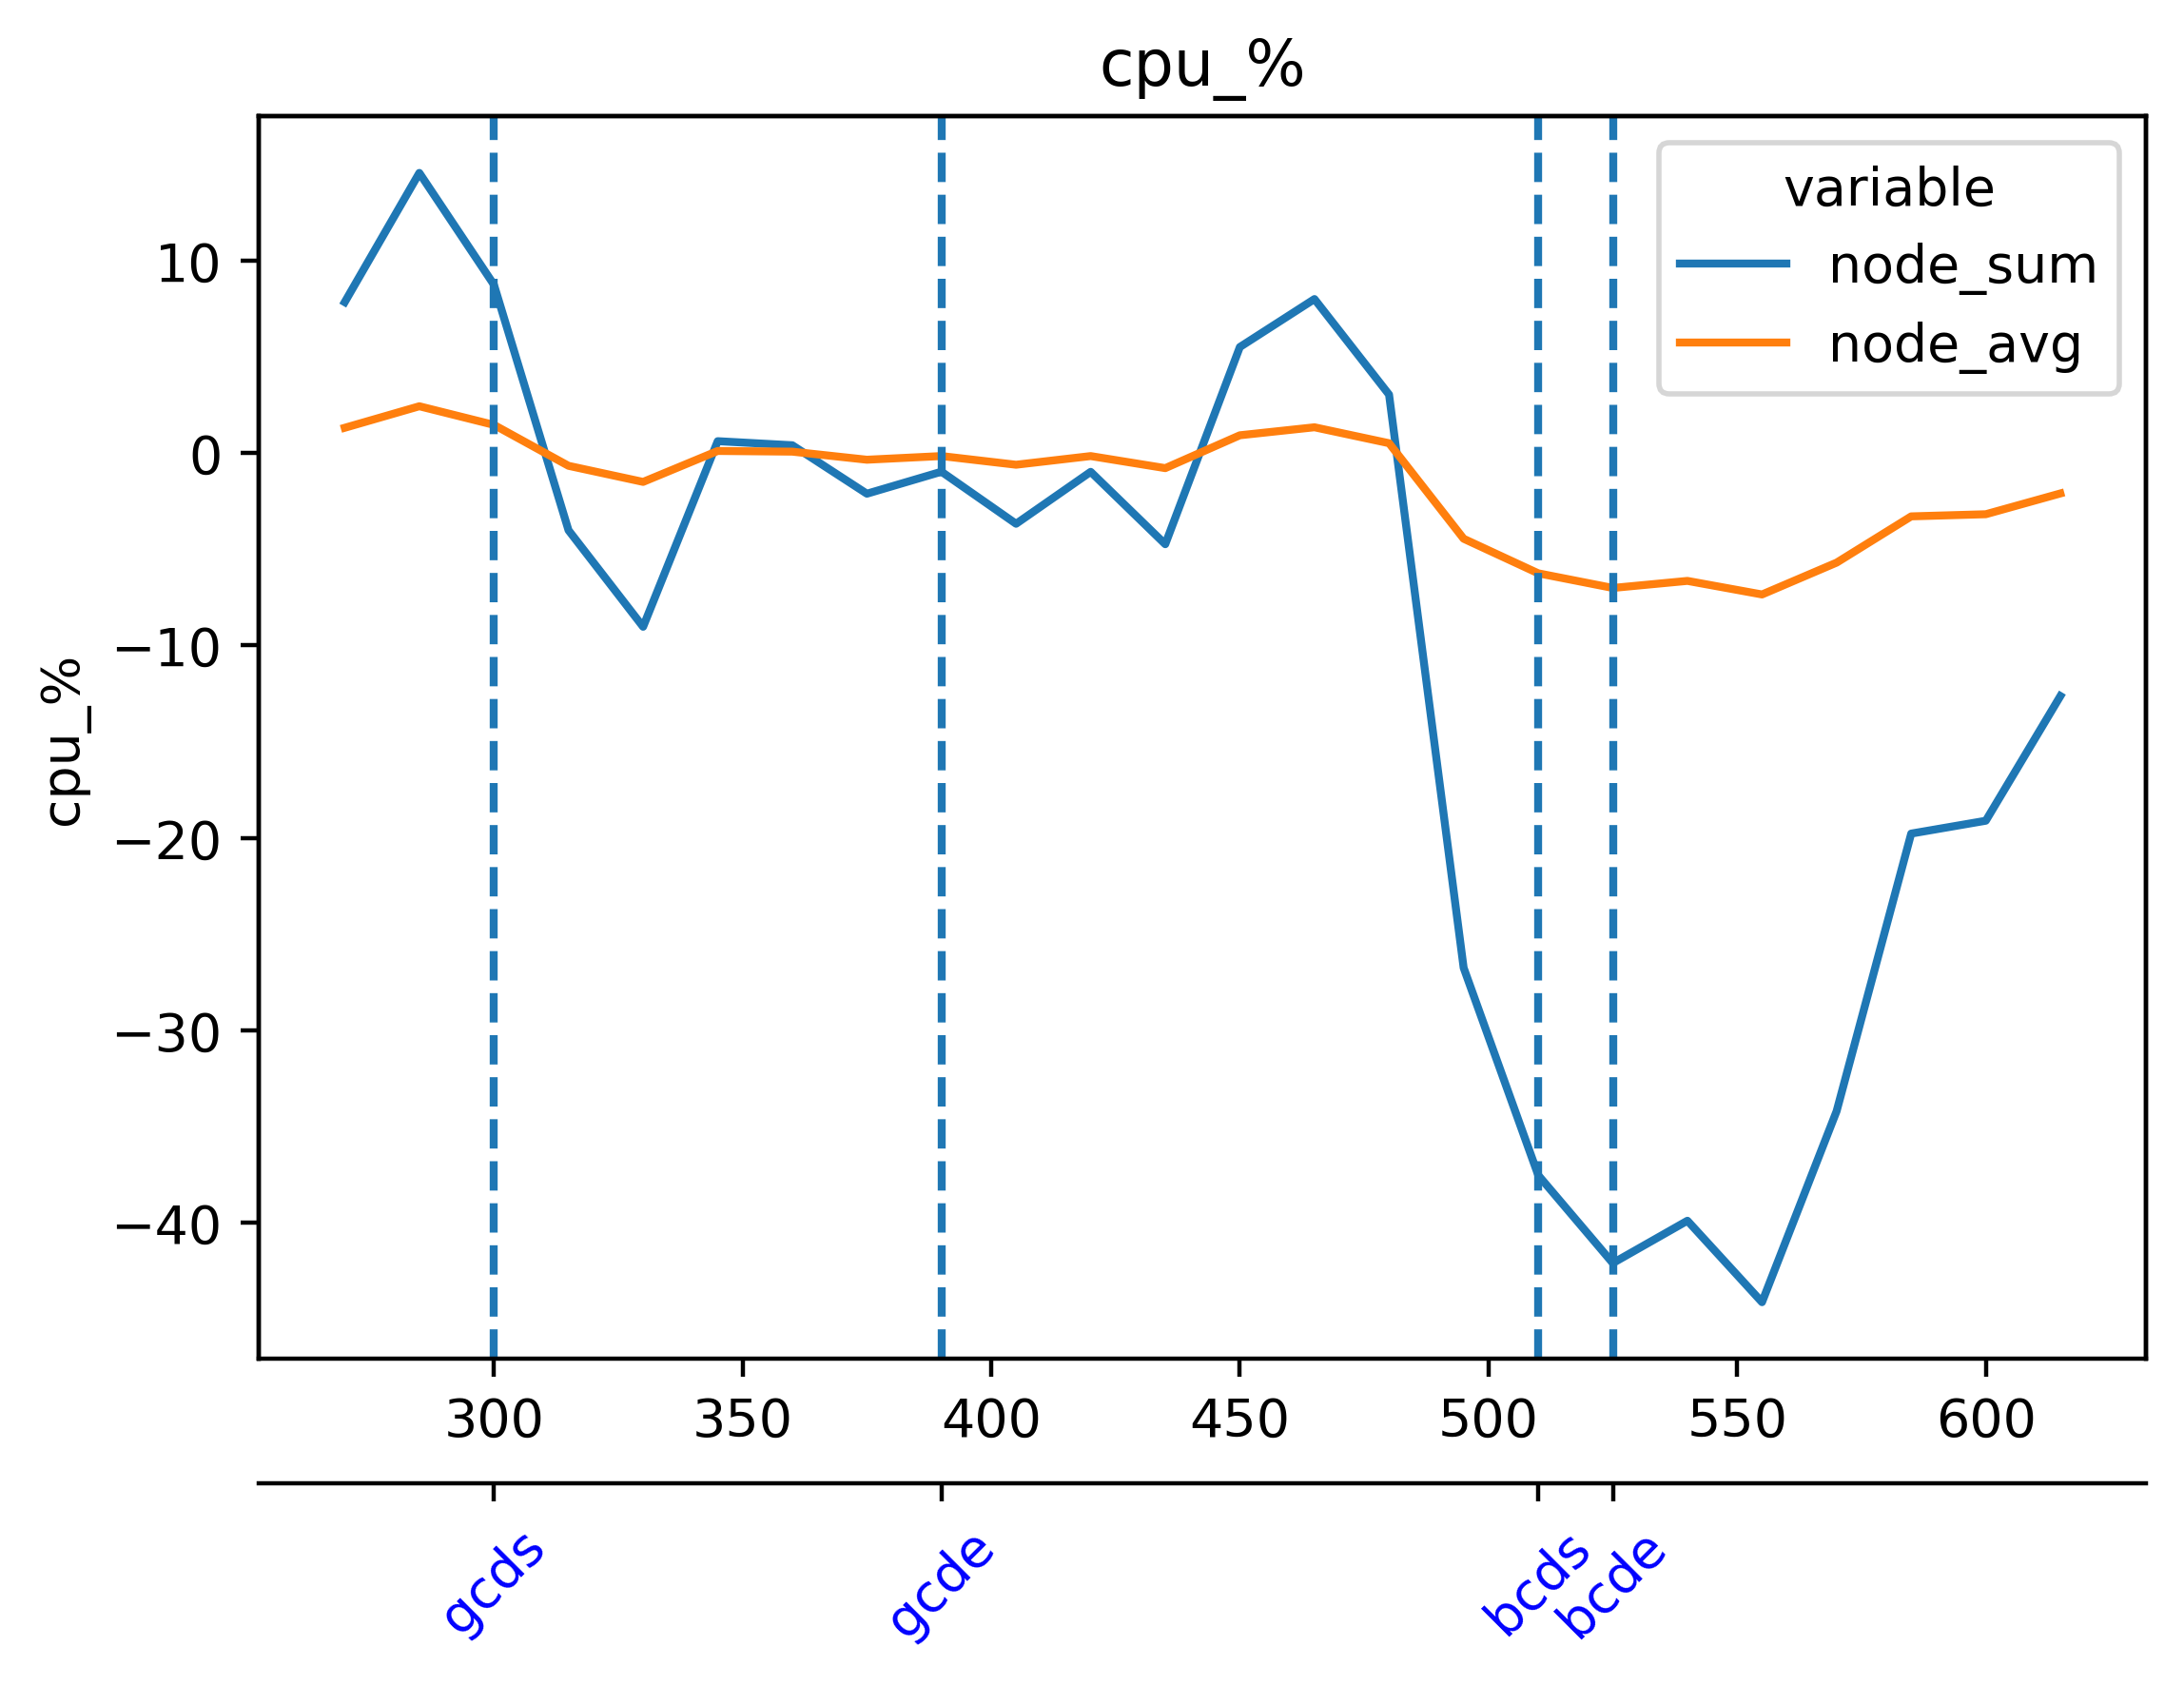

The data file committed next to this chart (first rows):
timestamp, beacon-metrics-gazer--889f401b7ac24b45ad…, cadvisor, cl-1-prysm-geth--7fc964e5142748bcb0dab76…, cl-2-prysm-geth--b4b812a13e874086a0bc30c…, cl-3-prysm-geth--6d7b63950dff472593c4429…, cl-4-prysm-geth--db5fcf5dd652488c858ddca…, cl-5-prysm-geth--5ac35d02641d44d598ccf86…, dora--d22603b309a34a4ba1a3a6b2ac2556b4, el-1-geth-prysm--6df8fe6e0f84467bae8dcb9…, el-2-geth-prysm--81461ecf4fe34400a4f469d…, el-3-geth-prysm--61039548227e41ebbd20da4…, el-4-geth-prysm--37430a8575e6418a817b053…, el-5-geth-prysm--4e779ddb7bec422ca4c887c…, el-forkmon--8074a951bb3741f6978b424a5b05…, ethereum-metrics-exporter-1-prysm-geth--…, ethereum-metrics-exporter-2-prysm-geth--…, ethereum-metrics-exporter-3-prysm-geth--…, ethereum-metrics-exporter-4-prysm-geth--…, ethereum-metrics-exporter-5-prysm-geth--…, grafana--7cfae55ca3bc401e8bd611634a1d2f7…, helpers-grafana-1, kurtosis-api--c6aa81f473fd49ecb33f78f539…, kurtosis-engine--2f2b4f032bfd4da298afd2b…
1717052424, 0.004303, 21.72, 12.84, 12.45, 11.46, 11.88, 12.42, 0.03705, 5.606, 4.16, 4.777, 4.99, 3.659, 1.457, 0.2488, 0.2684, 0.2622, 0.213, 0.2273, 0.2932, 0.08342, 0.09559, 0.09108
1717052439, 0.004303, 22.25, 7.575, 11.87, 9.967, 10.98, 12.26, 0.04387, 5.23, 4.641, 4.855, 4.99, 4.214, 1.122, 0.247, 0.292, 0.226, 0.1611, 0.2043, 0.3001, 0.06967, 0.09114, 4.3892804018809314e-05
1717052454, 0.00421, 22.85, 12.92, 11.58, 10.45, 11.94, 12.29, 0.04659, 5.549, 4.897, 4.307, 4.865, 5.039, 1.122, 0.2016, 0.2521, 0.2445, 0.2085, 0.2232, 0.2575, 0.2131, 0.1522, 0.0
1717052469, 0.005334, 24.59, 12.72, 14.08, 11.95, 12.77, 13.84, 0.05256, 4.783, 5.481, 4.307, 5.212, 5.31, 1.186, 0.2265, 0.2319, 0.2532, 0.225, 0.2173, 0.2886, 0.1819, 0.1543, 0.2817
1717052484, 0.005227, 23.58, 12.93, 12.47, 12.56, 12.11, 12.23, 0.0591, 4.041, 5.704, 4.265, 5.472, 5.554, 1.226, 0.2392, 0.2405, 0.2631, 0.1963, 0.2415, 0.1935, 0.2537, 0.2124, 0.3237
1717052499, 0.004792, 22.17, 12.59, 12.5, 12.04, 11.06, 12.62, 0.06778, 4.086, 5.922, 5.65, 5.472, 5.766, 1.711, 0.2525, 0.2488, 0.2252, 0.195, 0.2223, 0.2284, 0.1976, 0.1052, 0.0
1717052514, 0.005134, 22.83, 12.09, 11.15, 11.29, 13.47, 12.59, 0.05913, 4.498, 4.616, 6.375, 5.61, 6.143, 1.562, 0.2662, 0.2341, 0.2502, 0.2306, 0.276, 0.323, 0.09577, 0.1108, 0.0
1717052529, 0.006348, 22.76, 12.54, 12.68, 12.69, 13.47, 13.87, 0.04689, 5.934, 5.481, 6.375, 5.46, 5.833, 1.791, 0.2878, 0.2341, 0.2696, 0.1967, 0.276, 0.2749, 0.09043, 0.1112, 0.1321
1717052544, 0.005651, 25.33, 12.01, 13.22, 12.73, 12.34, 13.63, 0.05458, 6.282, 6.313, 5.93, 5.308, 5.608, 1.898, 0.3219, 0.2257, 0.2638, 0.2636, 0.2729, 0.298, 0.089, 0.1119, 0.1618
1717052559, 0.005454, 25.53, 11.32, 13.22, 12.6, 12.47, 12.09, 0.05026, 6.268, 6.313, 6.397, 5.655, 5.744, 2.111, 0.2793, 0.2501, 0.237, 0.2686, 0.256, 0.1752, 0.088, 0.1125, 0.0004349
1717052574, 0.004458, 26.54, 13.11, 12.71, 12.08, 11.78, 12.09, 0.05026, 5.649, 5.825, 6.342, 6.207, 5.956, 1.948, 0.2511, 0.2632, 0.2438, 0.2084, 0.2626, 0.2144, 0.1011, 0.1288, 0.1988
1717052589, 0.005519, 25.65, 12.54, 13, 12.82, 12.22, 12.98, 0.04962, 5.755, 5.052, 6.079, 5.93, 6.315, 1.984, 0.2864, 0.2632, 0.2542, 0.2274, 0.2407, 0.2485, 0.2832, 0.1165, 0.3543
1717052604, 0.006217, 25.23, 13.03, 12.33, 12.49, 12.66, 12.56, 0.06002, 6.528, 5.113, 5.234, 5.85, 6.315, 1.773, 0.3058, 0.2147, 0.3005, 0.2628, 0.2347, 0.2759, 0.2566, 0.1243, 0.2145
1717052619, 0.02641, 25.21, 13.19, 10.53, 12.99, 12.16, 11.94, 0.1239, 6.413, 5.165, 4.616, 5.801, 6.611, 1.836, 0.2375, 0.2321, 0.2778, 0.2231, 0.1968, 0.2545, 0.07458, 0.1064, 0.27
1717052634, 0.02648, 24.48, 12.97, 13.35, 12.77, 12.08, 12.96, 0.1072, 6.849, 6.063, 5.318, 5.626, 6.712, 2.055, 0.2546, 0.2502, 0.2906, 0.185, 0.2464, 0.2606, 0.08691, 0.109, 0.2198
1717052649, 0.02613, 23.07, 14.91, 12.77, 13.26, 13.29, 13.09, 0.04915, 6.493, 5.993, 6.097, 5.455, 7.414, 2.055, 0.2577, 0.2502, 0.2919, 0.2612, 0.2633, 0.2898, 0.08624, 0.1075, 0.2526
1717052664, 0.00536, 22.98, 13.31, 12.81, 14.22, 12.95, 13.42, 0.04915, 6.693, 6.078, 6.349, 5.564, 6.866, 1.816, 0.2949, 0.2203, 0.3111, 0.234, 0.2619, 0.2898, 0.08827, 0.106, 0.0001505
1717052679, 0.004923, 24.04, 12.12, 12.51, 12.88, 11.89, 12.22, 0.05104, 6.177, 6.171, 6.045, 5.568, 5.956, 1.822, 0.2576, 0.2284, 0.3057, 0.2084, 0.2555, 0.4457, 0.08913, 0.1053, 0.1265
1717052694, 0.005013, 24.14, 13.42, 11.47, 11.57, 12.28, 14.35, 0.05046, 6.288, 6.456, 6.076, 5.56, 6.374, 2.103, 0.2243, 0.2154, 0.2735, 0.2533, 0.2587, 0.6641, 0.222, 0.1049, 0.1488
1717052709, 0.006335, 25.52, 13.97, 14.37, 12.18, 12.65, 13.76, 0.04045, 6.103, 6.034, 5.927, 6.602, 6.144, 2.103, 0.2823, 0.2468, 0.2543, 0.2934, 0.2626, 0.4961, 0.2779, 0.1171, 0.148
1717052724, 0.004925, 24.02, 13.82, 14.15, 12.18, 12.41, 13.76, 0.04045, 5.458, 4.592, 6.049, 5.87, 6.227, 1.722, 0.3289, 0.2536, 0.2508, 0.3477, 0.274, 0.4124, 0.2605, 0.1239, 3.487282317302588e-05
1717052739, 0.005684, 22.99, 12.12, 11.76, 12.31, 12.1, 11.69, 0.04593, 5.542, 4.421, 5.564, 6.258, 5.609, 1.623, 0.2411, 0.2358, 0.2632, 0.2466, 0.2161, 0.4787, 0.1675, 0.1004, 3.293061930149217e-05
1717052754, 0.004268, 24.04, 14.1, 12.79, 11.41, 12.35, 10.41, 0.08135, 5.777, 4.556, 5.489, 4.319, 5.13, 1.652, 0.2411, 0.2325, 0.239, 0.2139, 0.229, 0.1928, 0.09175, 0.08563, 0.2099
1717052769, 0.00516, 25.09, 14.1, 13.71, 11.94, 13.01, 12.21, 0.07636, 5.777, 4.578, 5.356, 5.07, 4.988, 1.652, 0.2519, 0.2232, 0.2525, 0.264, 0.2422, 0.3916, 0.08007, 0.09178, 0.2836
1717052784, 0.00516, 25.22, 13.36, 13.94, 11.94, 12.75, 12.21, 0.077, 5.825, 4.828, 5.21, 5.783, 4.612, 1.658, 0.2677, 0.2232, 0.2392, 0.2718, 0.2592, 0.3052, 0.06883, 0.09432, 0.2667
1717052799, 0.004629, 24.98, 11.59, 12, 12.9, 12.28, 13, 0.04714, 5.925, 4.969, 5.244, 5.997, 4.659, 1.658, 0.226, 0.2194, 0.2754, 0.2361, 0.2515, 0.2833, 0.08285, 0.09888, 0.0001394
1717052814, 0.004248, 24.4, 12.6, 12.93, 12.37, 13.6, 11.15, 0.05347, 6.167, 5.444, 4.724, 6.254, 4.547, 1.944, 0.2261, 0.205, 0.2635, 0.2361, 0.2516, 0.1872, 0.0879, 0.09683, 0.0001297
1717052829, 0.00445, 24.4, 12.6, 12.51, 12.52, 12.61, 12.21, 0.04946, 6.151, 5.257, 4.142, 5.59, 5.296, 1.721, 0.233, 0.1849, 0.2621, 0.2442, 0.225, 0.4567, 0.1315, 0.1296, 0.1509
1717052844, 0.005008, 23.1, 13, 12.39, 12.52, 12.91, 12.21, 0.08438, 6.206, 5.525, 4.175, 5.538, 5.917, 1.712, 0.3026, 0.2175, 0.2499, 0.2694, 0.2377, 0.4497, 0.1162, 0.1221, 0.1436
1717052859, 0.005559, 23.75, 13.13, 12.97, 11.11, 10.56, 12.86, 0.08228, 6.268, 5.723, 4.376, 5.335, 5.899, 1.712, 0.2702, 0.2172, 0.2431, 0.2474, 0.2595, 0.1735, 0.07309, 0.1252, 0.0
1717052874, 0.00592, 24.02, 12.84, 12.65, 12.19, 13.49, 12.46, 0.07415, 7.004, 7.086, 4.3, 5.591, 5.537, 2.332, 0.2954, 0.2172, 0.2673, 0.2405, 0.3155, 0.1866, 0.08726, 0.1007, 0.0
1717052889, 0.00592, 23.76, 12.93, 12.19, 13.3, 13.04, 13.16, 0.05507, 6.442, 7.086, 5.114, 5.842, 6.073, 2.149, 0.2631, 0.2165, 0.2222, 0.2639, 0.2783, 0.1937, 0.1012, 0.09958, 0.32
1717052904, 0.004369, 22.89, 13.03, 11.95, 11.95, 13.17, 12.65, 0.06216, 6.442, 6.719, 5.199, 5.699, 5.73, 2.028, 0.3074, 0.1645, 0.1899, 0.2462, 0.2465, 0.2173, 0.06262, 0.09777, 0.3575
1717052919, 0.003817, 22.91, 10.53, 9.312, 11.03, 11.15, 11.06, 0.04277, 5.146, 5.495, 3.83, 5.402, 4.595, 1.954, 0.1703, 0.1929, 0.1602, 0.2176, 0.2075, 0.2183, 0.05748, 0.07647, 0.2314
1717052934, 0.00404, 22.49, 10.53, 9.155, 11.6, 10.9, 10.74, 0.0492, 3.923, 4.118, 3.812, 4.263, 3.851, 1.661, 0.1441, 0.1906, 0.1598, 0.185, 0.2075, 0.2213, 0.0602, 0.08479, 0.3329
1717052949, 0.004606, 23.39, 10.5, 11.67, 11.08, 9.515, 11.86, 0.04699, 2.987, 4.174, 2.568, 4.004, 2.914, 1.206, 0.1761, 0.1911, 0.1573, 0.2069, 0.1737, 0.3613, 0.09228, 0.06597, 0.2072
1717052964, 0.004444, 23.55, 10.55, 10.87, 10.48, 11.02, 11.29, 0.04566, 3.718, 4.193, 3.024, 3.607, 3.231, 1.383, 0.2099, 0.1636, 0.1739, 0.2206, 0.2152, 0.488, 0.1087, 0.08086, 0.0002347
1717052979, 0.004118, 23.46, 9.965, 10.68, 10.51, 9.831, 10.01, 0.04127, 4.101, 4.138, 2.834, 3.614, 3.892, 1.39, 0.2172, 0.154, 0.1529, 0.226, 0.1938, 0.5879, 0.09675, 0.06897, 0.01894
1717052994, 0.003181, 22.83, 9.965, 10.61, 10.68, 12.33, 11.84, 0.1586, 4.007, 4.082, 3.611, 3.408, 3.927, 1.883, 0.2042, 0.1763, 0.222, 0.2017, 0.2381, 1.082, 0.05664, 0.07234, 0.01894
1717053009, 0.02965, 22.02, 12.39, 10.93, 11.76, 12.64, 11.53, 0.2222, 4.797, 4.196, 3.956, 4.607, 4.048, 1.644, 0.2217, 0.1738, 0.2364, 0.1966, 0.257, 1.001, 0.07043, 0.07234, 0.6461
1717053024, 0.04516, 22.24, 13.05, 11.44, 10.07, 10.13, 12.48, 0.2796, 5.251, 4.298, 4.583, 4.414, 5.102, 1.458, 0.2885, 0.1606, 0.2114, 0.2431, 0.2157, 1.309, 0.07043, 0.08832, 0.4302
1717053039, 0.02461, 22.64, 10.75, 12.27, 11.82, 12.19, 12.27, 0.2533, 5.341, 4.132, 5.061, 4.966, 4.992, 1.687, 0.2483, 0.2423, 0.2215, 0.2551, 0.2405, 0.6928, 0.07081, 0.09048, 0.000763
